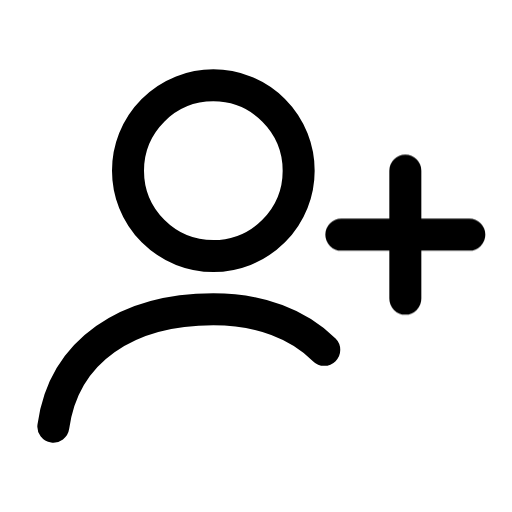
t = 0.00 s
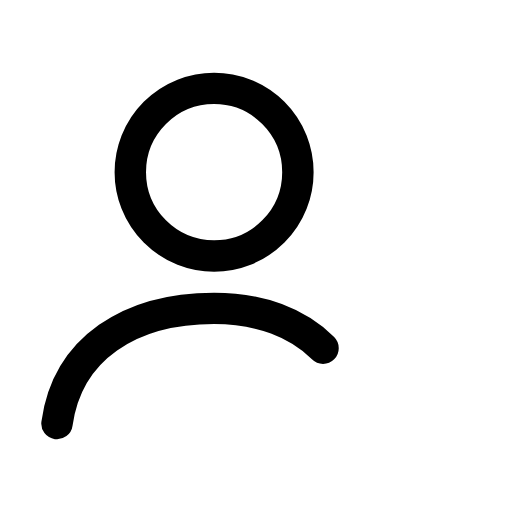
t = 0.13 s
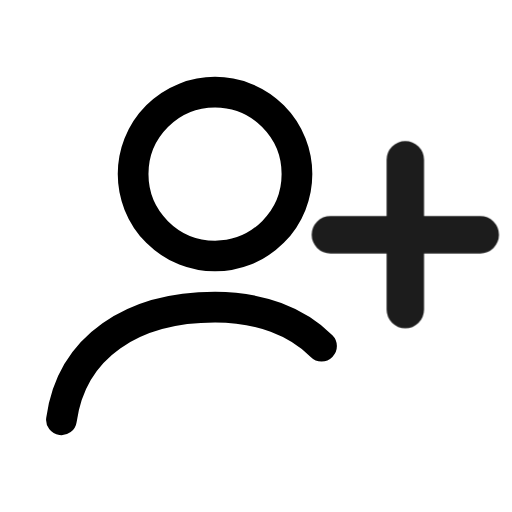
t = 0.28 s
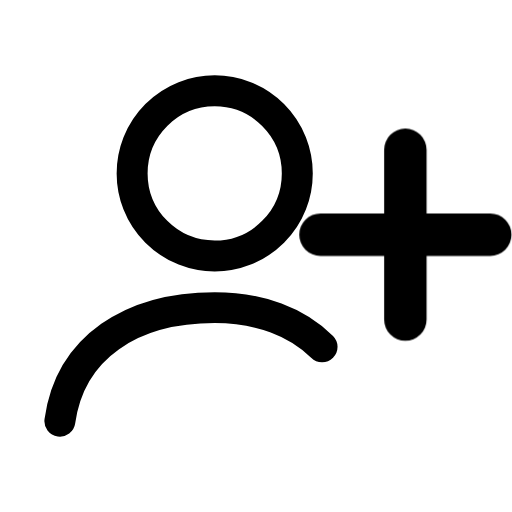
t = 0.41 s
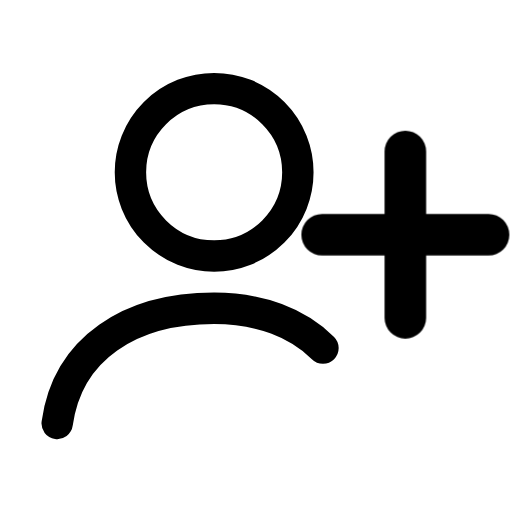
t = 0.50 s
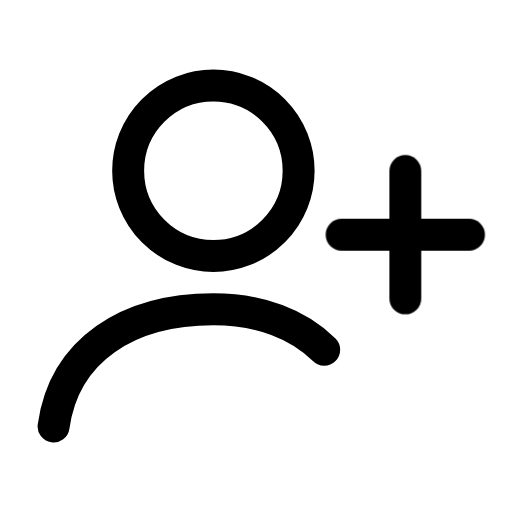
t = 0.65 s

The animated SVG that drew these frames (rendered in a browser with its animation timeline set to each time). Animation: 2 CSS @keyframes rules; one cycle of 0.80 s, repeats indefinitely.

<svg xmlns="http://www.w3.org/2000/svg" viewBox="0 0 24 24" width="24" height="24" class="rd-a-user-plus" data-rd-animate="hover"><style>.rd-a-user-plus{overflow:visible}.rd-a-user-plus *{transform-box:view-box}.rd-a-user-plus .base{transform-origin:12px 12px}.rd-a-user-plus .badge{transform-box:fill-box;transform-origin:center}@media (prefers-reduced-motion:no-preference){.rd-a-user-plus[data-rd-animate="hover"]:hover .base,:hover>.rd-a-user-plus[data-rd-animate="parent"] .base,.rd-a-user-plus[data-rd-animate="play"] .base,.rd-a-user-plus[data-rd-animate="loop"] .base{animation:rd-user-plus-base calc(0.7s*var(--rd-speed,1)) ease-in-out}.rd-a-user-plus[data-rd-animate="hover"]:hover .badge,:hover>.rd-a-user-plus[data-rd-animate="parent"] .badge,.rd-a-user-plus[data-rd-animate="play"] .badge,.rd-a-user-plus[data-rd-animate="loop"] .badge{animation:rd-user-plus-badge calc(0.8s*var(--rd-speed,1)) cubic-bezier(.34,1.3,.5,1)}.rd-a-user-plus[data-rd-animate="loop"] *{animation-iteration-count:infinite!important}@keyframes rd-user-plus-base{0%,100%{scale:1}40%{scale:.96}}@keyframes rd-user-plus-badge{0%,100%{scale:1;opacity:1}22%{scale:.1;opacity:0}62%{scale:1.3;opacity:1}}}</style><g fill="none" stroke="currentColor" stroke-linecap="round" stroke-linejoin="round" stroke-width="1.5"><g class="base"><circle cx="10" cy="8" r="4"/><path d="M2.5 20c.5-3.6 3.5-5.5 7.5-5.5 2.2 0 4 .7 5.2 1.9"/></g><g class="badge"><path d="M19 8v6M16 11h6"/></g></g></svg>
